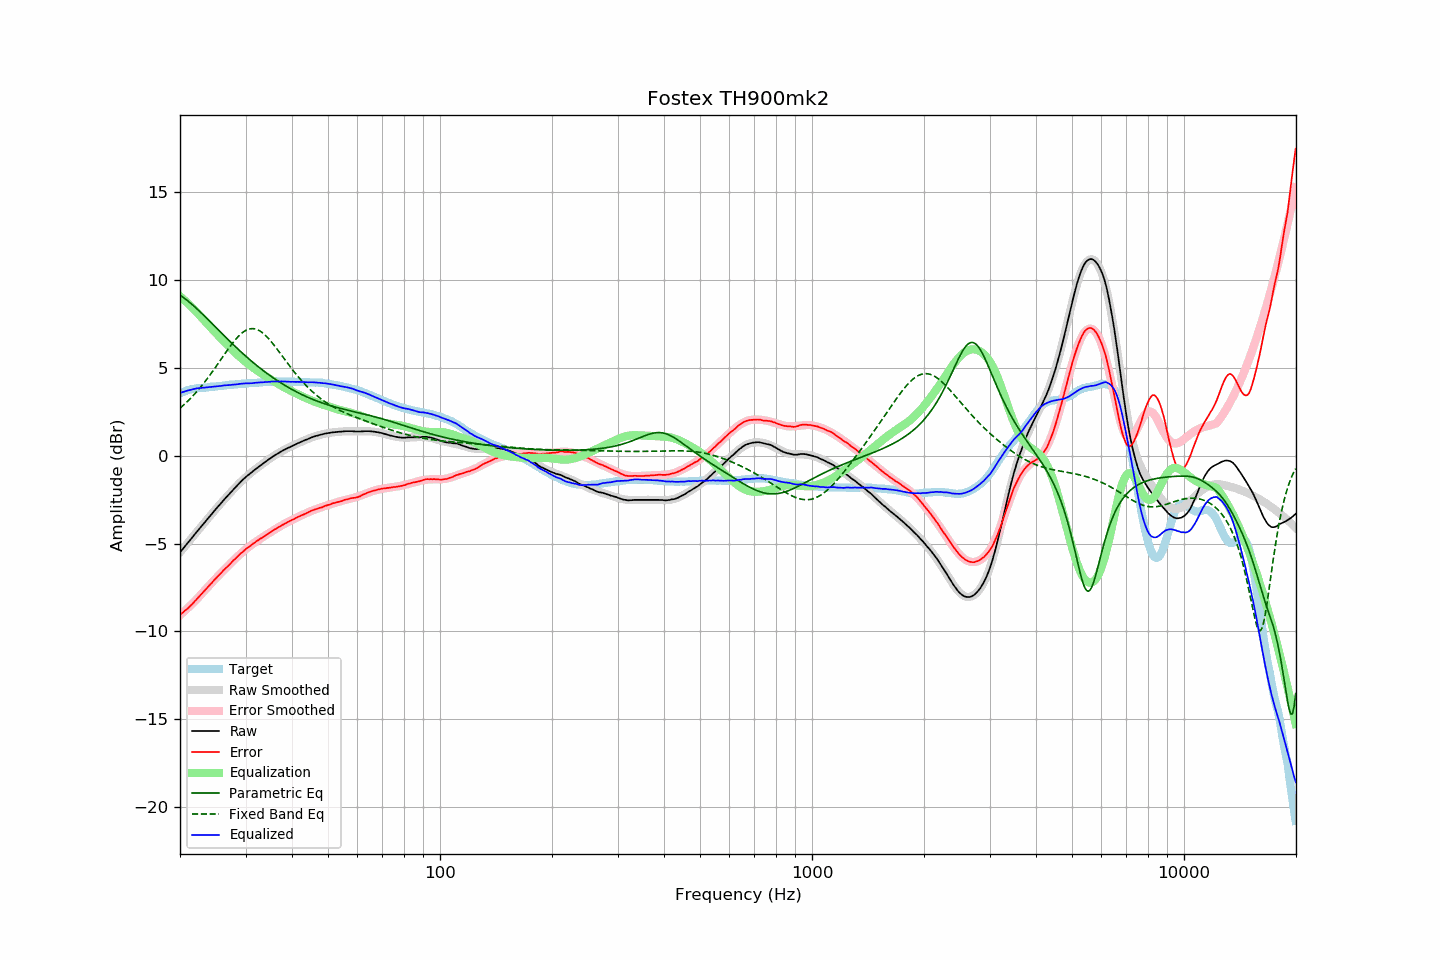

Values plotted in this chart, from the file beside it:
frequency, raw, error, smoothed, error_smoothed, equalization, parametric_eq, fixed_band_eq, equalized_raw, equalized_smoothed, target
20.00, -5.51, -9.05, -5.51, -9.08, 9.08, 9.13, 2.70, 3.57, 3.57, 3.55
20.20, -5.40, -8.98, -5.39, -9.00, 9.00, 9.07, 2.78, 3.60, 3.60, 3.59
20.40, -5.28, -8.91, -5.28, -8.91, 8.91, 9.01, 2.86, 3.63, 3.63, 3.63
20.61, -5.17, -8.82, -5.17, -8.83, 8.83, 8.94, 2.95, 3.66, 3.66, 3.66
20.81, -5.05, -8.75, -5.06, -8.74, 8.74, 8.87, 3.03, 3.69, 3.69, 3.70
21.02, -4.95, -8.68, -4.94, -8.66, 8.66, 8.80, 3.12, 3.71, 3.71, 3.74
21.23, -4.84, -8.59, -4.83, -8.57, 8.57, 8.72, 3.21, 3.74, 3.74, 3.76
21.44, -4.72, -8.50, -4.72, -8.48, 8.48, 8.65, 3.31, 3.76, 3.76, 3.78
21.66, -4.62, -8.41, -4.61, -8.39, 8.39, 8.57, 3.40, 3.77, 3.78, 3.80
21.87, -4.49, -8.30, -4.50, -8.30, 8.30, 8.49, 3.50, 3.81, 3.80, 3.81
22.09, -4.38, -8.21, -4.39, -8.21, 8.21, 8.40, 3.60, 3.82, 3.82, 3.83
22.31, -4.27, -8.11, -4.28, -8.11, 8.11, 8.32, 3.71, 3.84, 3.84, 3.84
22.54, -4.17, -8.01, -4.17, -8.01, 8.01, 8.23, 3.81, 3.85, 3.85, 3.85
22.76, -4.05, -7.91, -4.05, -7.91, 7.91, 8.15, 3.92, 3.86, 3.86, 3.86
22.99, -3.95, -7.80, -3.94, -7.81, 7.81, 8.06, 4.03, 3.87, 3.87, 3.86
23.22, -3.84, -7.70, -3.83, -7.71, 7.71, 7.97, 4.15, 3.87, 3.88, 3.87
23.45, -3.72, -7.60, -3.72, -7.61, 7.61, 7.88, 4.27, 3.88, 3.88, 3.88
23.69, -3.62, -7.50, -3.61, -7.51, 7.51, 7.79, 4.39, 3.89, 3.89, 3.89
23.92, -3.50, -7.40, -3.50, -7.41, 7.41, 7.70, 4.51, 3.90, 3.90, 3.90
24.16, -3.39, -7.31, -3.40, -7.31, 7.31, 7.61, 4.63, 3.91, 3.91, 3.92
24.40, -3.28, -7.22, -3.29, -7.21, 7.21, 7.51, 4.76, 3.92, 3.92, 3.94
24.65, -3.18, -7.10, -3.18, -7.11, 7.11, 7.42, 4.89, 3.93, 3.93, 3.93
24.89, -3.07, -7.01, -3.07, -7.01, 7.01, 7.33, 5.02, 3.94, 3.94, 3.94
25.14, -2.96, -6.91, -2.97, -6.92, 6.92, 7.24, 5.15, 3.95, 3.95, 3.95
25.39, -2.86, -6.82, -2.86, -6.82, 6.82, 7.15, 5.28, 3.96, 3.96, 3.96
25.65, -2.76, -6.73, -2.76, -6.73, 6.73, 7.05, 5.42, 3.97, 3.97, 3.98
25.91, -2.66, -6.63, -2.65, -6.63, 6.63, 6.96, 5.55, 3.98, 3.98, 3.98
26.16, -2.54, -6.53, -2.55, -6.54, 6.54, 6.87, 5.68, 4.00, 3.99, 3.99
26.43, -2.45, -6.44, -2.45, -6.45, 6.45, 6.78, 5.81, 4.00, 4.00, 4.00
26.69, -2.35, -6.35, -2.34, -6.35, 6.35, 6.69, 5.95, 4.01, 4.01, 4.01
26.96, -2.25, -6.27, -2.24, -6.26, 6.26, 6.60, 6.07, 4.01, 4.02, 4.03
27.23, -2.15, -6.18, -2.14, -6.17, 6.17, 6.51, 6.20, 4.02, 4.03, 4.04
27.50, -2.05, -6.08, -2.04, -6.08, 6.08, 6.42, 6.32, 4.03, 4.04, 4.04
27.77, -1.94, -5.98, -1.94, -5.99, 5.99, 6.33, 6.44, 4.04, 4.05, 4.04
28.05, -1.84, -5.90, -1.84, -5.90, 5.90, 6.25, 6.56, 4.05, 4.05, 4.06
28.33, -1.75, -5.81, -1.75, -5.81, 5.81, 6.16, 6.66, 4.06, 4.06, 4.06
28.62, -1.66, -5.72, -1.66, -5.72, 5.72, 6.07, 6.76, 4.07, 4.07, 4.07
28.90, -1.55, -5.63, -1.56, -5.64, 5.64, 5.99, 6.86, 4.09, 4.08, 4.08
29.19, -1.47, -5.54, -1.47, -5.56, 5.56, 5.90, 6.94, 4.09, 4.08, 4.08
29.48, -1.37, -5.48, -1.39, -5.48, 5.48, 5.82, 7.02, 4.10, 4.09, 4.11
29.78, -1.30, -5.39, -1.30, -5.40, 5.40, 5.74, 7.08, 4.10, 4.10, 4.10
30.08, -1.21, -5.31, -1.22, -5.32, 5.32, 5.66, 7.13, 4.12, 4.10, 4.11
30.38, -1.14, -5.24, -1.14, -5.25, 5.25, 5.58, 7.18, 4.11, 4.11, 4.11
30.68, -1.07, -5.19, -1.06, -5.18, 5.18, 5.50, 7.21, 4.11, 4.12, 4.13
30.99, -0.99, -5.11, -0.98, -5.11, 5.11, 5.42, 7.23, 4.12, 4.13, 4.13
31.30, -0.92, -5.04, -0.91, -5.04, 5.04, 5.34, 7.23, 4.13, 4.13, 4.13
31.61, -0.84, -4.97, -0.84, -4.98, 4.98, 5.26, 7.23, 4.14, 4.14, 4.14
31.93, -0.77, -4.91, -0.77, -4.91, 4.91, 5.19, 7.21, 4.15, 4.15, 4.15
32.24, -0.69, -4.84, -0.70, -4.85, 4.85, 5.11, 7.18, 4.16, 4.16, 4.15
32.57, -0.63, -4.79, -0.63, -4.79, 4.79, 5.04, 7.13, 4.16, 4.16, 4.17
32.89, -0.55, -4.72, -0.56, -4.73, 4.73, 4.97, 7.08, 4.17, 4.17, 4.17
33.22, -0.50, -4.67, -0.49, -4.67, 4.67, 4.90, 7.02, 4.17, 4.18, 4.18
33.55, -0.42, -4.61, -0.42, -4.61, 4.61, 4.83, 6.94, 4.18, 4.18, 4.19
33.89, -0.36, -4.55, -0.36, -4.55, 4.55, 4.76, 6.86, 4.19, 4.19, 4.20
34.23, -0.30, -4.49, -0.29, -4.49, 4.49, 4.69, 6.77, 4.19, 4.20, 4.20
34.57, -0.23, -4.43, -0.23, -4.43, 4.43, 4.62, 6.67, 4.20, 4.20, 4.21
34.92, -0.17, -4.37, -0.16, -4.37, 4.37, 4.56, 6.57, 4.21, 4.21, 4.21
35.27, -0.10, -4.31, -0.10, -4.31, 4.31, 4.49, 6.46, 4.22, 4.21, 4.22
35.62, -0.04, -4.25, -0.04, -4.26, 4.26, 4.43, 6.35, 4.22, 4.22, 4.22
35.97, 0.03, -4.19, 0.02, -4.20, 4.20, 4.37, 6.23, 4.23, 4.22, 4.22
... 635 more rows
